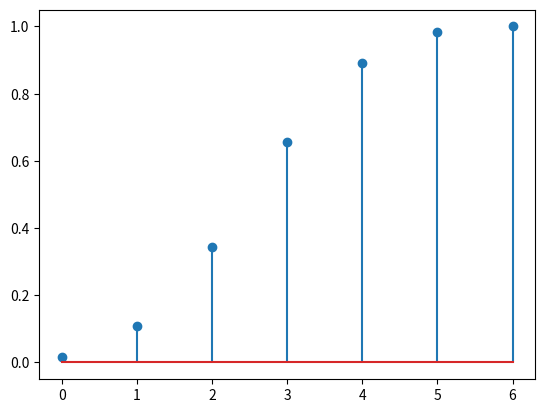

Recreate this plot in Python.
import matplotlib.pyplot as plt 
x= [0,1,2,3,4,5,6]
y= [0.015625,0.109375,0.34375,0.65625,0.890625,0.984375,1]

plt.stem(x,y)

plt.show()
